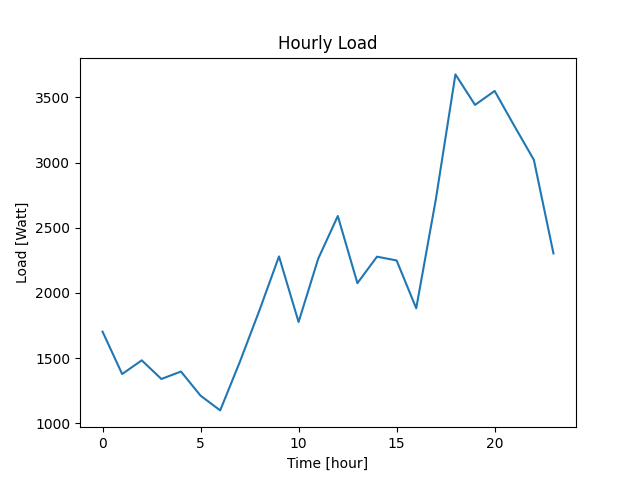

Values plotted in this chart, from the file beside it:
Datetime, Load
2022-04-07 10:40:39, 1703
2022-04-07 11:40:39, 1378
2022-04-07 12:40:39, 1483
2022-04-07 13:40:39, 1340
2022-04-07 14:40:39, 1397
2022-04-07 15:40:39, 1212
2022-04-07 16:40:39, 1099
2022-04-07 17:40:39, 1470
2022-04-07 18:40:39, 1865
2022-04-07 19:40:39, 2280
2022-04-07 20:40:39, 1777
2022-04-07 21:40:39, 2262
2022-04-07 22:40:39, 2590
2022-04-07 23:40:39, 2075
2022-04-08 00:40:39, 2278
2022-04-08 01:40:39, 2249
2022-04-08 02:40:39, 1882
2022-04-08 03:40:39, 2717
2022-04-08 04:40:39, 3676
2022-04-08 05:40:39, 3442
2022-04-08 06:40:39, 3549
2022-04-08 07:40:39, 3282
2022-04-08 08:40:39, 3021
2022-04-08 09:40:39, 2303
